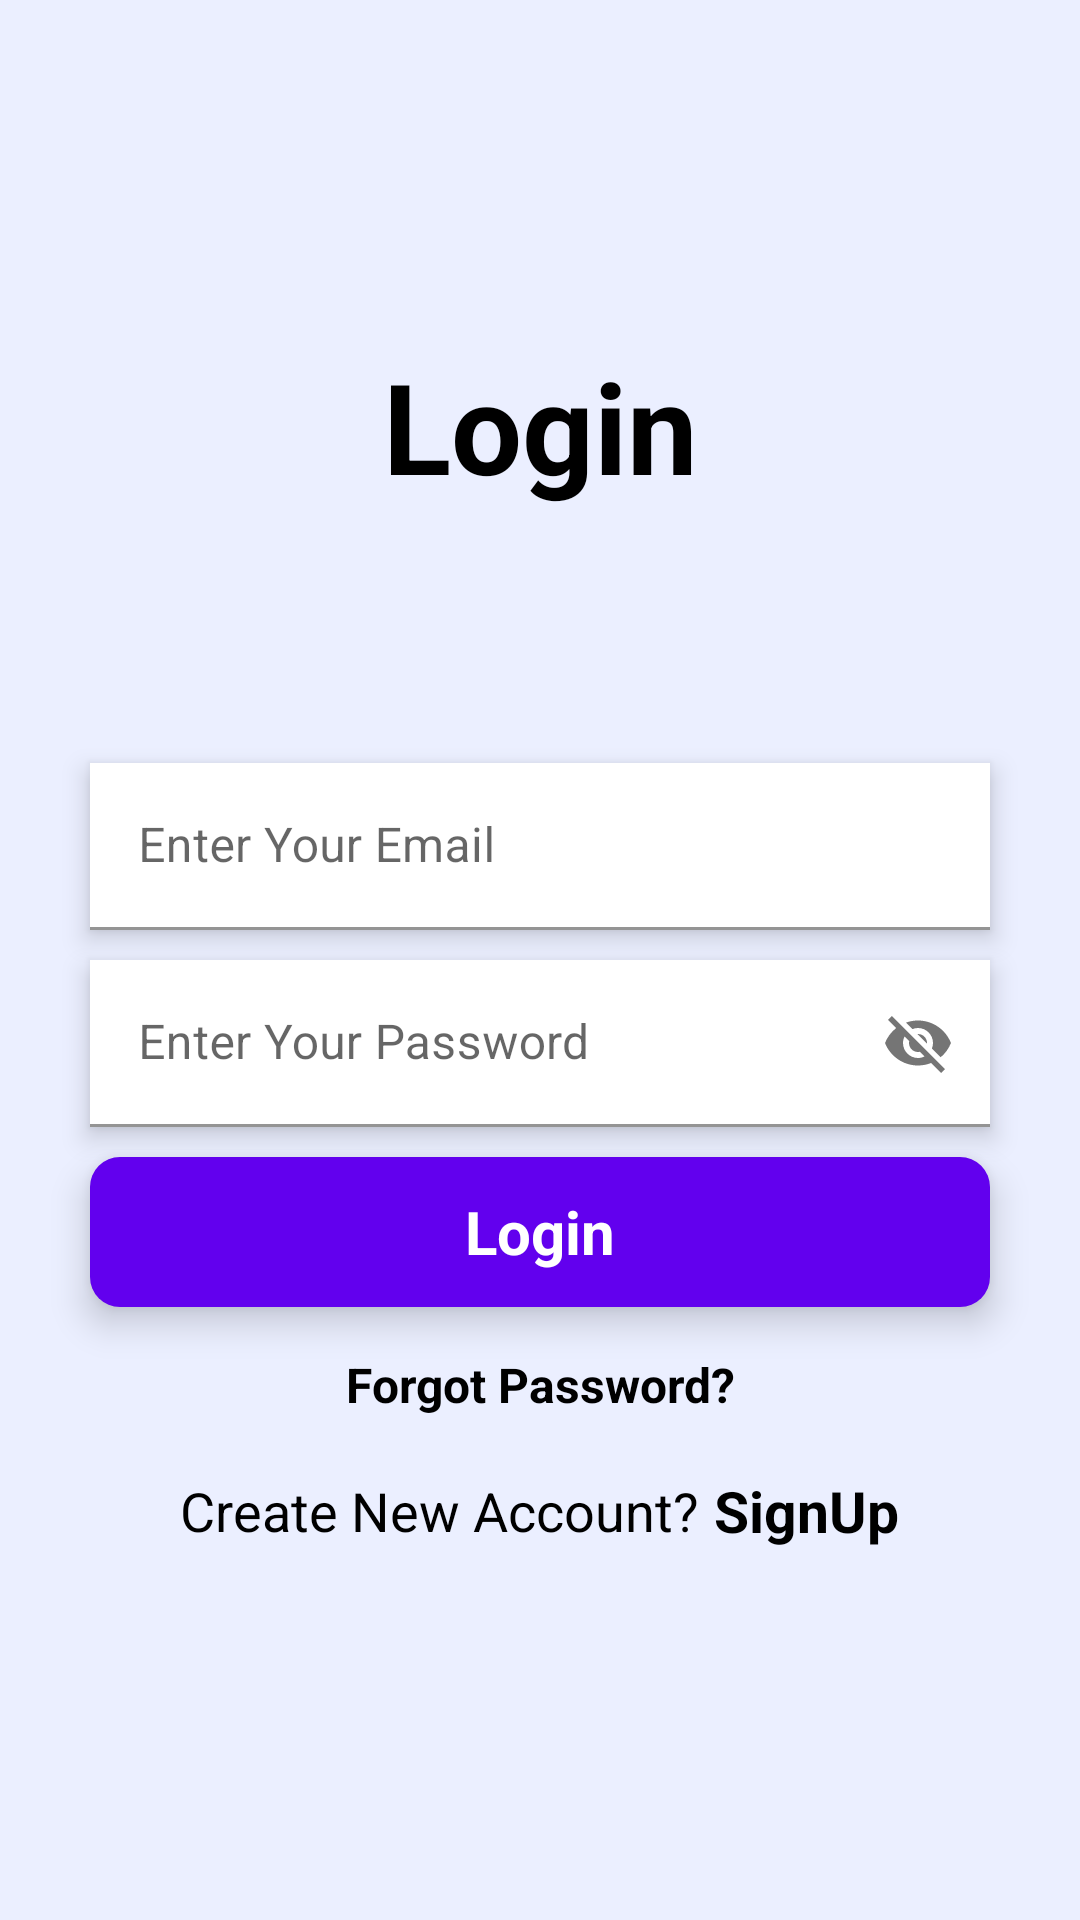

Layout XML and referenced resources for this Android screen:
<!-- AndroidManifest.xml: application theme Theme.Tulip -->
<!-- res/layout/activity_login.xml -->
<?xml version="1.0" encoding="utf-8"?>
<RelativeLayout xmlns:android="http://schemas.android.com/apk/res/android"
    xmlns:app="http://schemas.android.com/apk/res-auto"
    xmlns:tools="http://schemas.android.com/tools"
    android:layout_width="match_parent"
    android:layout_height="match_parent"
    android:background="@color/bluish_white"
    tools:context=".Login">

    <ProgressBar
        android:layout_width="wrap_content"
        android:layout_height="wrap_content"
        android:layout_below="@+id/abcd"
        android:layout_centerHorizontal="true"
        android:visibility="invisible"
        android:layout_marginBottom="5dp"
        android:id="@+id/pblogin"
        android:layout_marginTop="10dp"/>

    <RelativeLayout
        android:id="@+id/centerline"
        android:layout_width="match_parent"
        android:layout_height="wrap_content"
        android:layout_centerInParent="true" />

    <TextView
        android:layout_width="match_parent"
        android:layout_height="wrap_content"
        android:layout_above="@id/centerline"
        android:layout_marginLeft="30dp"
        android:layout_marginRight="30dp"
        android:layout_marginBottom="150dp"
        android:gravity="center"
        android:text="Login"
        android:textColor="@color/black"
        android:textSize="42sp"
        android:textStyle="bold" />

    <com.google.android.material.textfield.TextInputLayout
        android:layout_width="match_parent"
        android:layout_height="wrap_content"
        android:layout_above="@id/centerline"
        android:layout_marginBottom="10dp"
        android:layout_marginRight="30dp"
        android:layout_marginLeft="30dp"
        android:elevation="5dp"
        android:background="@color/white"
        android:id="@+id/email">

        <EditText
            android:layout_width="match_parent"
            android:layout_height="wrap_content"
            android:id="@+id/loginemail"
            android:background="@color/white"
            android:hint="Enter Your Email"
            android:inputType="textEmailAddress"/>
    </com.google.android.material.textfield.TextInputLayout>

    <com.google.android.material.textfield.TextInputLayout
        android:layout_width="match_parent"
        android:layout_height="wrap_content"
        android:layout_below="@id/centerline"
        android:layout_marginBottom="10dp"
        android:layout_marginRight="30dp"
        android:layout_marginLeft="30dp"
        android:elevation="5dp"
        android:background="@color/white"
        android:id="@+id/password"
        app:passwordToggleEnabled="true">

        <EditText
            android:layout_width="match_parent"
            android:layout_height="wrap_content"
            android:id="@+id/loginpass"
            android:background="@color/white"
            android:hint="Enter Your Password"/>
    </com.google.android.material.textfield.TextInputLayout>

    <RelativeLayout
        android:id="@+id/login"
        android:layout_width="match_parent"
        android:layout_height="50dp"
        android:layout_below="@id/password"
        android:layout_marginLeft="30dp"
        android:layout_marginRight="30dp"
        android:layout_marginBottom="15dp"
        android:background="@drawable/button_design"
        android:elevation="7dp">

        <TextView
            android:layout_width="wrap_content"
            android:layout_height="wrap_content"
            android:layout_centerInParent="true"
            android:text="Login"
            android:textColor="@color/white"
            android:textSize="20sp"
            android:textStyle="bold" />
    </RelativeLayout>

    <TextView
        android:id="@+id/forpass"
        android:layout_width="match_parent"
        android:layout_height="wrap_content"
        android:layout_below="@id/login"
        android:layout_marginLeft="20dp"
        android:layout_marginRight="20dp"
        android:layout_marginBottom="10dp"
        android:gravity="center"
        android:text="Forgot Password?"
        android:textColor="@color/black"
        android:textSize="16sp"
        android:textStyle="bold" />


    <LinearLayout
        android:layout_width="match_parent"
        android:layout_height="wrap_content"
        android:layout_below="@id/login"
        android:layout_marginLeft="20dp"
        android:layout_marginTop="40dp"
        android:layout_marginRight="20dp"
        android:gravity="center"
        android:id="@+id/abcd"
        android:orientation="horizontal">

        <TextView
            android:layout_width="wrap_content"
            android:layout_height="wrap_content"
            android:gravity="center"
            android:textStyle="normal"
            android:text="Create New Account?"
            android:textColor="@color/black"
            android:textSize="18sp" />

        <TextView
            android:id="@+id/gotosignup"
            android:layout_width="wrap_content"
            android:layout_height="wrap_content"
            android:layout_marginLeft="5dp"
            android:text="SignUp"
            android:textStyle="bold"
            android:textColor="@color/black"
            android:textSize="19sp">
        </TextView>
    </LinearLayout>

</RelativeLayout>
<!-- resources referenced by this layout -->
<resources>
  <color name="black">#FF000000</color>
  <color name="bluish_white">#EBEFFF</color>
  <color name="white">#FFFFFFFF</color>
  <!-- drawable button_design (drawable) -->
  <?xml version="1.0" encoding="utf-8"?>
  
  <shape xmlns:android="http://schemas.android.com/apk/res/android">
  
      <solid android:color="@color/purple_500"/>
      <corners android:radius="10dp"/>
  </shape>
  <style name="Theme.Tulip" parent="Theme.MaterialComponents.DayNight.DarkActionBar">
          
          <item name="colorPrimary">@color/purple_500</item>
          <item name="colorPrimaryVariant">@color/purple_700</item>
          <item name="colorOnPrimary">@color/white</item>
          
          <item name="colorSecondary">@color/teal_200</item>
          <item name="colorSecondaryVariant">@color/teal_700</item>
          <item name="colorOnSecondary">@color/black</item>
          
          <item name="android:statusBarColor" tools:targetApi="l">?attr/colorPrimaryVariant</item>
          
      </style>
  <color name="purple_500">#FF6200EE</color>
  <color name="purple_700">#FF3700B3</color>
  <color name="teal_200">#FF03DAC5</color>
  <color name="teal_700">#FF018786</color>
</resources>
